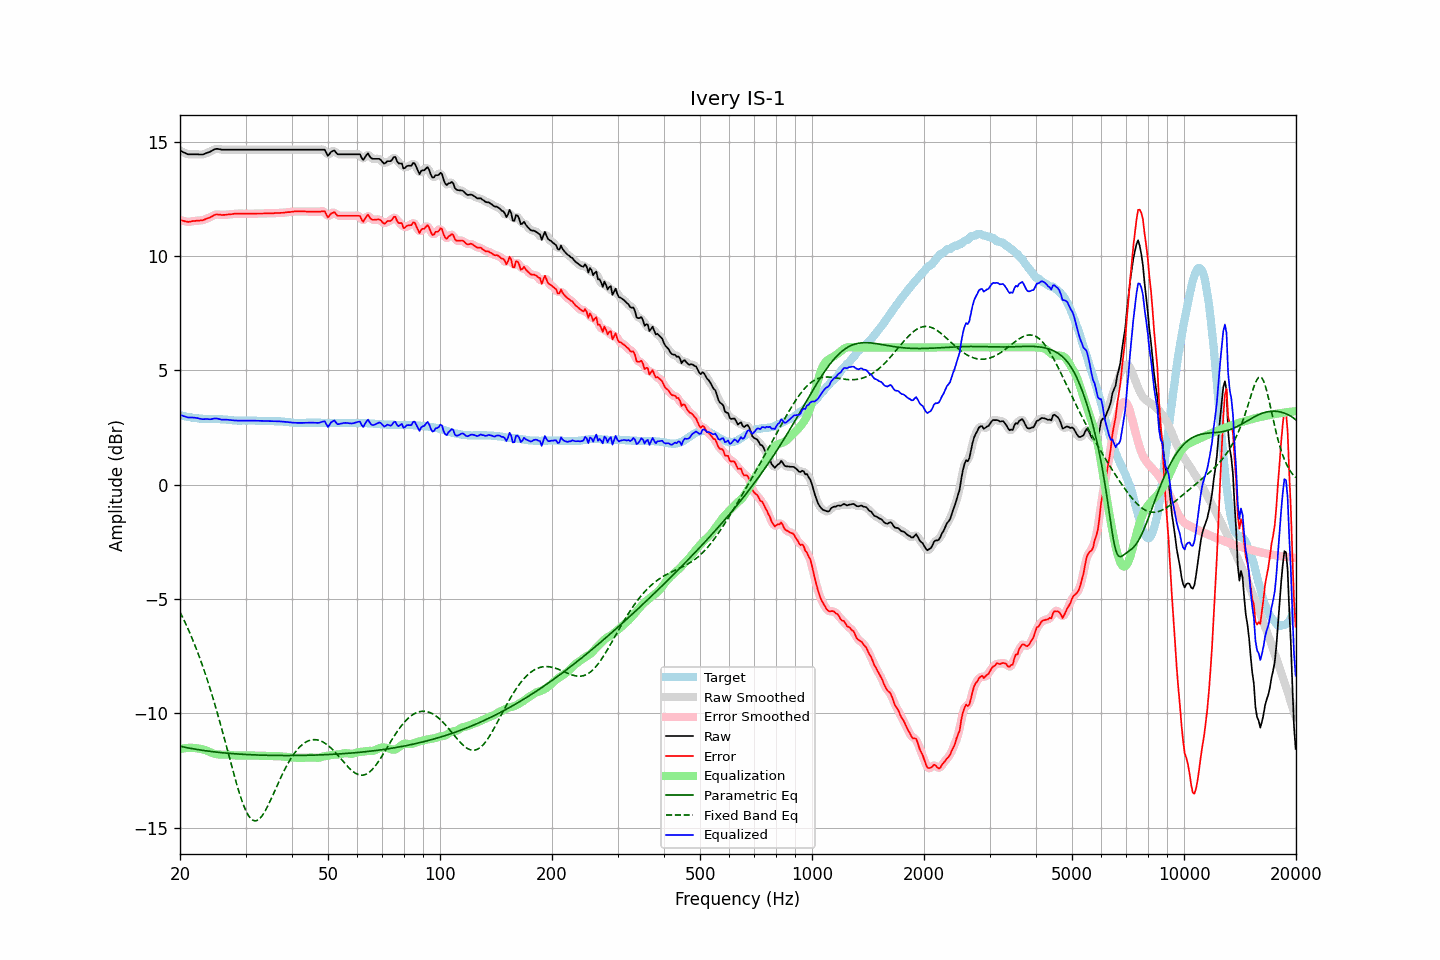

The data file committed next to this chart (first rows):
frequency, raw, error, smoothed, error_smoothed, equalization, parametric_eq, fixed_band_eq, equalized_raw, equalized_smoothed, target
20.00, 14.61, 11.58, 14.61, 11.58, -11.57, -11.44, -5.57, 3.04, 3.05, 3.03
20.20, 14.58, 11.56, 14.57, 11.56, -11.55, -11.46, -5.71, 3.03, 3.02, 3.02
20.40, 14.54, 11.54, 14.54, 11.54, -11.54, -11.47, -5.85, 3.00, 3.00, 3.00
20.61, 14.51, 11.52, 14.51, 11.52, -11.53, -11.49, -6.00, 2.98, 2.98, 2.99
20.81, 14.48, 11.51, 14.48, 11.50, -11.52, -11.50, -6.15, 2.96, 2.96, 2.97
21.02, 14.45, 11.49, 14.46, 11.50, -11.51, -11.51, -6.31, 2.94, 2.94, 2.96
21.23, 14.45, 11.50, 14.45, 11.50, -11.51, -11.53, -6.47, 2.94, 2.94, 2.95
21.44, 14.45, 11.51, 14.45, 11.51, -11.51, -11.54, -6.63, 2.94, 2.94, 2.94
21.66, 14.45, 11.53, 14.45, 11.52, -11.51, -11.55, -6.80, 2.93, 2.93, 2.92
21.87, 14.45, 11.53, 14.45, 11.53, -11.52, -11.57, -6.98, 2.93, 2.93, 2.92
22.09, 14.45, 11.54, 14.45, 11.54, -11.53, -11.58, -7.16, 2.92, 2.92, 2.91
22.31, 14.45, 11.55, 14.45, 11.55, -11.54, -11.59, -7.34, 2.91, 2.91, 2.90
22.54, 14.44, 11.55, 14.44, 11.55, -11.55, -11.60, -7.53, 2.89, 2.89, 2.89
22.76, 14.44, 11.56, 14.44, 11.55, -11.56, -11.61, -7.72, 2.88, 2.88, 2.88
22.99, 14.44, 11.56, 14.44, 11.57, -11.58, -11.62, -7.92, 2.86, 2.87, 2.88
23.22, 14.46, 11.59, 14.46, 11.59, -11.59, -11.63, -8.12, 2.86, 2.87, 2.87
23.45, 14.49, 11.62, 14.49, 11.62, -11.62, -11.64, -8.33, 2.87, 2.87, 2.87
23.69, 14.52, 11.65, 14.51, 11.64, -11.65, -11.65, -8.54, 2.87, 2.87, 2.87
23.92, 14.54, 11.67, 14.54, 11.67, -11.68, -11.66, -8.76, 2.86, 2.86, 2.87
24.16, 14.57, 11.70, 14.57, 11.70, -11.71, -11.67, -8.99, 2.86, 2.86, 2.87
24.40, 14.61, 11.74, 14.61, 11.74, -11.74, -11.68, -9.21, 2.87, 2.87, 2.87
24.65, 14.65, 11.78, 14.65, 11.78, -11.76, -11.69, -9.45, 2.88, 2.88, 2.87
24.89, 14.68, 11.81, 14.67, 11.80, -11.78, -11.69, -9.69, 2.90, 2.89, 2.87
25.14, 14.69, 11.82, 14.69, 11.82, -11.80, -11.70, -9.93, 2.89, 2.89, 2.87
25.39, 14.68, 11.81, 14.68, 11.81, -11.80, -11.71, -10.18, 2.87, 2.88, 2.87
25.65, 14.67, 11.81, 14.67, 11.80, -11.81, -11.72, -10.43, 2.86, 2.86, 2.86
25.91, 14.65, 11.79, 14.66, 11.80, -11.81, -11.72, -10.69, 2.84, 2.85, 2.86
26.16, 14.65, 11.80, 14.65, 11.80, -11.81, -11.73, -10.95, 2.84, 2.84, 2.85
26.43, 14.65, 11.80, 14.65, 11.80, -11.81, -11.74, -11.21, 2.84, 2.84, 2.85
26.69, 14.65, 11.81, 14.65, 11.81, -11.81, -11.74, -11.48, 2.84, 2.84, 2.84
26.96, 14.65, 11.82, 14.65, 11.81, -11.81, -11.75, -11.74, 2.83, 2.83, 2.83
27.23, 14.65, 11.82, 14.65, 11.82, -11.82, -11.76, -12.01, 2.83, 2.83, 2.83
27.50, 14.65, 11.83, 14.65, 11.83, -11.83, -11.76, -12.27, 2.82, 2.82, 2.82
27.77, 14.65, 11.84, 14.65, 11.84, -11.84, -11.77, -12.53, 2.81, 2.81, 2.81
28.05, 14.65, 11.85, 14.65, 11.84, -11.84, -11.77, -12.79, 2.81, 2.81, 2.80
28.33, 14.65, 11.85, 14.65, 11.85, -11.85, -11.78, -13.04, 2.80, 2.80, 2.80
28.62, 14.65, 11.85, 14.65, 11.85, -11.85, -11.78, -13.28, 2.80, 2.80, 2.80
28.90, 14.65, 11.86, 14.65, 11.85, -11.85, -11.79, -13.51, 2.80, 2.80, 2.79
29.19, 14.65, 11.85, 14.65, 11.85, -11.85, -11.79, -13.72, 2.80, 2.80, 2.80
29.48, 14.65, 11.85, 14.65, 11.85, -11.85, -11.80, -13.92, 2.80, 2.80, 2.80
29.78, 14.65, 11.85, 14.65, 11.85, -11.85, -11.80, -14.10, 2.80, 2.80, 2.80
30.08, 14.65, 11.85, 14.65, 11.85, -11.85, -11.80, -14.26, 2.80, 2.80, 2.80
30.38, 14.65, 11.85, 14.65, 11.85, -11.85, -11.81, -14.40, 2.80, 2.80, 2.80
30.68, 14.65, 11.85, 14.65, 11.85, -11.85, -11.81, -14.52, 2.80, 2.80, 2.80
30.99, 14.65, 11.85, 14.65, 11.85, -11.85, -11.81, -14.60, 2.80, 2.80, 2.80
31.30, 14.65, 11.85, 14.65, 11.85, -11.85, -11.82, -14.66, 2.80, 2.80, 2.80
31.61, 14.65, 11.85, 14.65, 11.85, -11.85, -11.82, -14.70, 2.80, 2.80, 2.80
31.93, 14.65, 11.85, 14.65, 11.85, -11.85, -11.82, -14.70, 2.80, 2.80, 2.80
32.24, 14.65, 11.86, 14.65, 11.86, -11.85, -11.83, -14.69, 2.79, 2.79, 2.79
32.57, 14.65, 11.86, 14.65, 11.86, -11.86, -11.83, -14.64, 2.79, 2.79, 2.79
32.89, 14.65, 11.86, 14.65, 11.86, -11.86, -11.83, -14.58, 2.79, 2.79, 2.79
33.22, 14.65, 11.86, 14.65, 11.86, -11.86, -11.83, -14.49, 2.79, 2.79, 2.79
33.55, 14.65, 11.86, 14.65, 11.86, -11.86, -11.84, -14.39, 2.79, 2.79, 2.79
33.89, 14.65, 11.87, 14.65, 11.87, -11.86, -11.84, -14.27, 2.78, 2.78, 2.78
34.23, 14.65, 11.87, 14.65, 11.87, -11.87, -11.84, -14.14, 2.78, 2.78, 2.78
34.57, 14.65, 11.87, 14.65, 11.87, -11.87, -11.84, -14.00, 2.78, 2.78, 2.78
34.92, 14.65, 11.87, 14.65, 11.87, -11.87, -11.84, -13.85, 2.78, 2.78, 2.78
35.27, 14.65, 11.87, 14.65, 11.87, -11.87, -11.84, -13.70, 2.78, 2.78, 2.78
35.62, 14.65, 11.87, 14.65, 11.87, -11.87, -11.84, -13.54, 2.78, 2.78, 2.78
35.97, 14.65, 11.88, 14.65, 11.88, -11.87, -11.85, -13.39, 2.78, 2.78, 2.77
... 635 more rows
